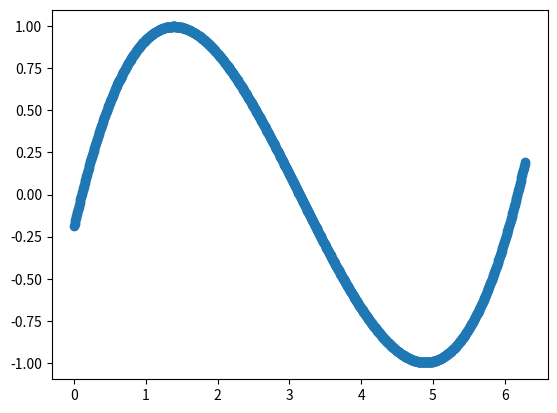

Recreate this plot in Python.
import copy
from math import *
import numpy as np
import matplotlib.pyplot as plt

# 构建多项式拟合
def hx(x, Theta):
    x = x.T # 进行完次方后，转置回n*1000，为了跟n个参数θ进行矩阵运算
    # 返回类似θ.T*X的结果，1*n的θ行向量与n*1000的X进行矩阵运算得到1*1000的h(x)
    return np.dot(Theta, x)

if __name__ == '__main__':
    # training set
    X = np.linspace(0, 2*pi, 1000) # 1*1000
    np.random.shuffle(X)
    X_test = copy.deepcopy(X)
    Y = np.sin(X) # 1*1000
    # Y = 1+X+X**2+X**3  # 1*1000

    # 次数
    n = 3
    n += 1
    # 训练批次
    epochs = 1000000
    # 随机初始参数θ
    Theta = np.zeros([1, n])
    # 学习率
    alpha = 2e-7

    # 次数
    exponents = np.array([i for i in range(n)]) # 1*n
    exponents = np.tile(exponents, (len(X), 1)) # 1000*n
    # x
    X = np.tile(X, (n, 1)).T # n * 1000 转置 => 1000*n为了匹配次数
    X = np.power(X, exponents)  # 进行次方 1000*n

    for e in range(1, epochs+1):
        loss = 0.5*np.sum((hx(X, Theta) - Y) ** 2)
        if e % 100000 == 0:
            print("epoch:",e ,"||loss:",loss)
            # print(Theta)

        Theta_grad = np.dot((hx(X, Theta)-Y), X)
        Theta = Theta - alpha * Theta_grad

    plt.figure()
    plt.scatter(X_test, hx(X, Theta))
    plt.show()